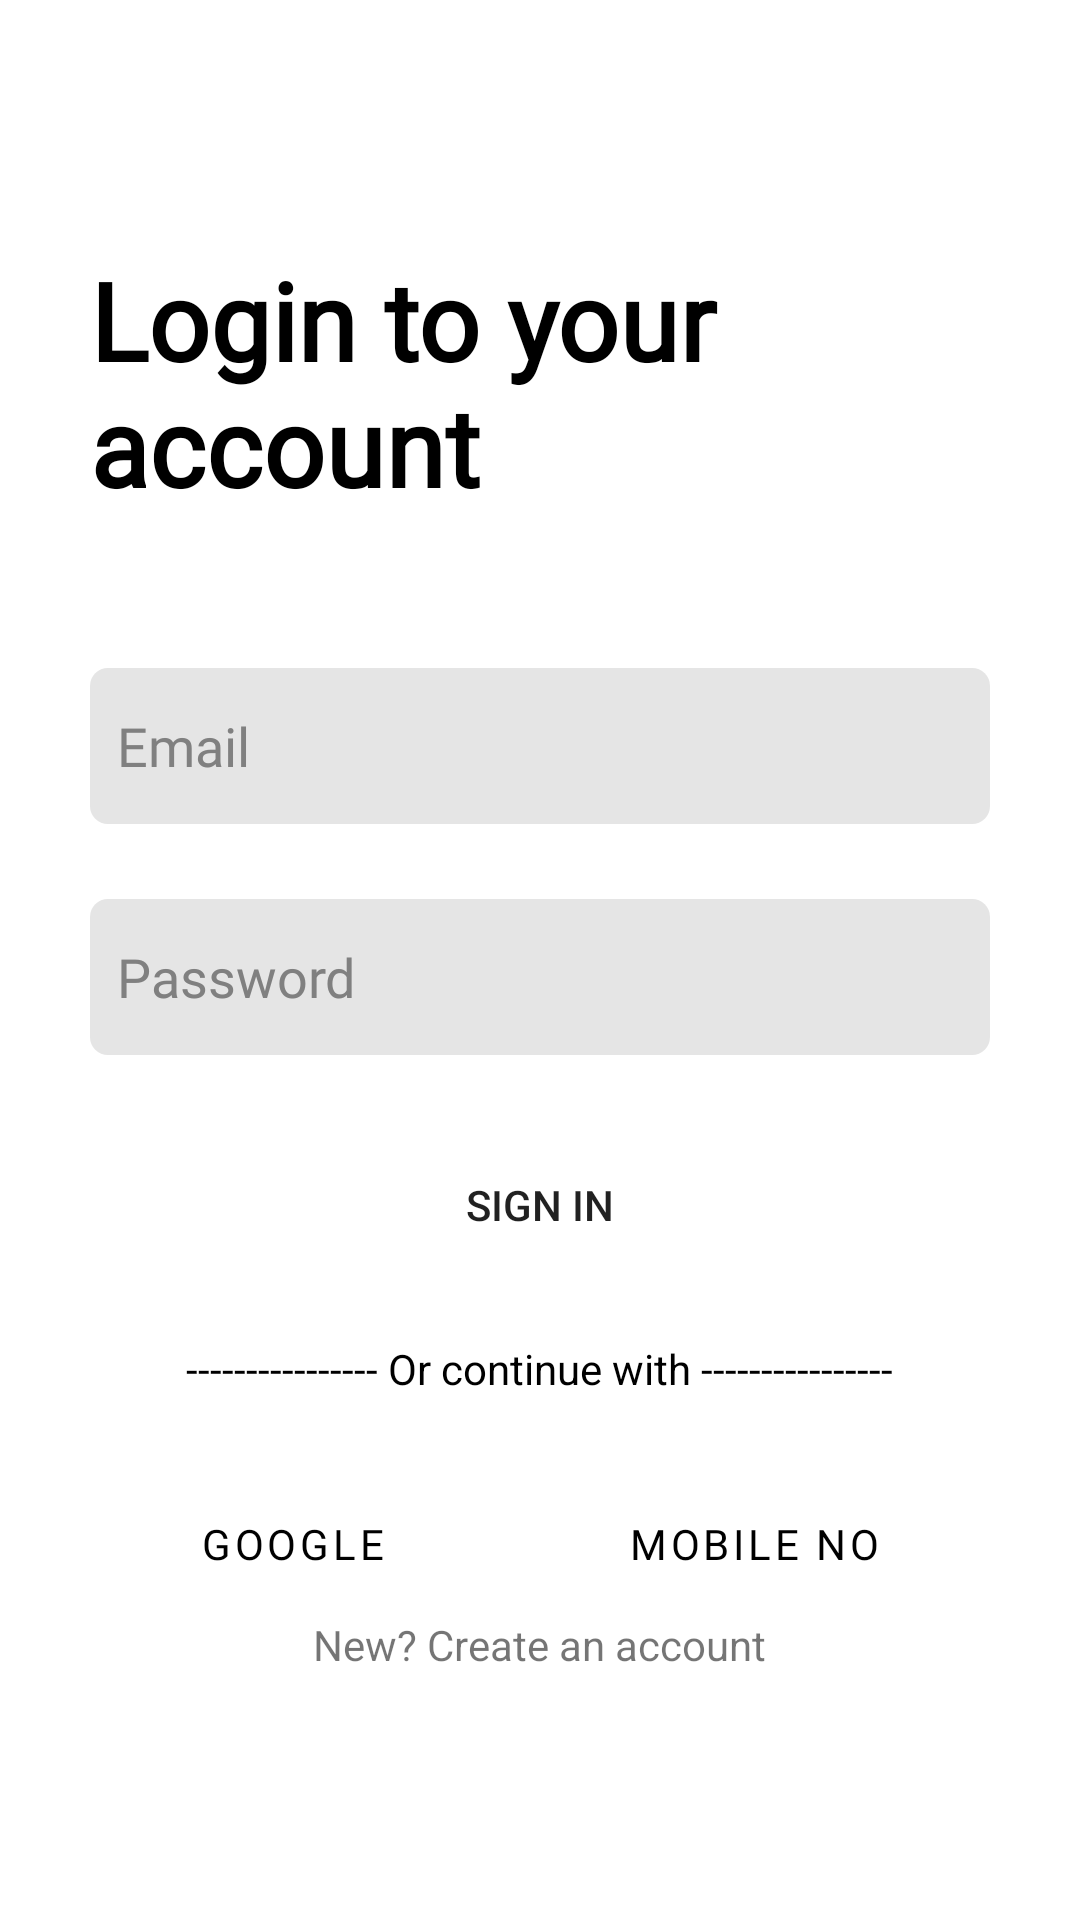

Android layout source for this screen:
<!-- AndroidManifest.xml: application theme Theme.FitnessTracker -->
<!-- res/layout/activity_login.xml -->
<?xml version="1.0" encoding="utf-8"?>
<LinearLayout xmlns:android="http://schemas.android.com/apk/res/android"
    xmlns:app="http://schemas.android.com/apk/res-auto"
    xmlns:tools="http://schemas.android.com/tools"
    android:layout_width="match_parent"
    android:layout_height="match_parent"
    android:background="@color/background"
    android:gravity="center"
    android:orientation="vertical"
    tools:context=".LoginActivity">

    <TextView
        android:layout_width="wrap_content"
        android:layout_height="wrap_content"
        android:layout_gravity="start"
        android:layout_marginStart="30dp"
        android:layout_marginBottom="50dp"
        android:fontFamily="@font/advent_pro_semibold"
        android:text="@string/login_to_your_account"
        android:textAlignment="textStart"
        android:textColor="@color/text_color"
        android:textSize="36sp"
        android:textStyle="bold" />

    <LinearLayout
        android:layout_width="match_parent"
        android:layout_height="wrap_content"
        android:layout_marginStart="30dp"
        android:layout_marginLeft="30dp"
        android:layout_marginEnd="30dp"
        android:layout_marginRight="30dp"
        android:gravity="center_horizontal"
        android:orientation="vertical">

        <EditText
            android:id="@+id/email"
            android:layout_width="match_parent"
            android:layout_height="wrap_content"
            android:layout_marginBottom="20dp"
            android:autofillHints="@string/email"
            android:background="@drawable/edittext"
            android:ems="10"
            android:fontFamily="@font/advent_pro_semibold"
            android:hint="@string/email"
            android:inputType="textEmailAddress"
            android:minHeight="52dp"
            android:padding="9dp"
            android:textColor="@color/black"
            android:textColorHint="#808080 "
            android:textSize="18sp" />

        <EditText
            android:id="@+id/password"
            android:layout_width="match_parent"
            android:layout_height="wrap_content"
            android:layout_marginTop="5dp"
            android:autofillHints="@string/password"
            android:background="@drawable/edittext"
            android:ems="10"
            android:fontFamily="@font/advent_pro_semibold"
            android:hint="@string/password"
            android:inputType="textPassword"
            android:minHeight="52dp"
            android:padding="9dp"
            android:textColor="@color/black"
            android:textColorHint="#808080 "
            android:textSize="18sp" />


        <Button
            android:id="@+id/buttonSignIn"
            android:layout_width="250dp"
            android:layout_height="wrap_content"
            android:layout_marginTop="26dp"
            android:layout_marginBottom="6dp"
            android:background="@drawable/roundbuttons"
            android:padding="14dp"
            android:text="@string/sign_in"
            app:cornerRadius="6dp" />

        <TextView
            android:layout_width="wrap_content"
            android:layout_height="wrap_content"
            android:padding="15dp"
            android:text="@string/or_continue_with"
            android:textColor="@color/text_color" />

        <LinearLayout
            android:layout_width="match_parent"
            android:layout_height="match_parent"
            android:layout_marginTop="10dp"
            android:orientation="horizontal">

            <Button
                android:id="@+id/buttonGoogle"
                style="?android:attr/buttonBarButtonStyle"
                android:layout_width="wrap_content"
                android:layout_height="wrap_content"
                android:layout_marginEnd="4dp"
                android:layout_marginRight="4dp"
                android:layout_weight="1"
                android:drawableLeft="@drawable/ic_icons8_google"
                android:elevation="5dp"
                android:fontFamily="@font/advent_pro_semibold"
                android:padding="14dp"
                android:text="@string/google"
                android:textColor="@color/text_color"
                app:backgroundTint="@color/buttonBackground"
                app:cornerRadius="6dp"
                tools:ignore="RtlHardcoded" />

            <Button
                android:id="@+id/buttonMobileNo"
                style="?android:attr/buttonBarButtonStyle"
                android:layout_width="wrap_content"
                android:layout_height="wrap_content"
                android:layout_marginStart="4dp"
                android:layout_marginLeft="4dp"
                android:layout_weight="1"
                android:drawableLeft="@drawable/ic__msg"
                android:elevation="5dp"
                android:fontFamily="@font/advent_pro_semibold"
                android:padding="14dp"
                android:text="@string/mobile_no"
                android:textColor="@color/text_color"
                app:backgroundTint="@color/buttonBackground"
                app:cornerRadius="6dp"
                tools:ignore="RtlHardcoded" />

        </LinearLayout>

        <TextView
            android:id="@+id/createAccount"
            android:layout_width="wrap_content"
            android:layout_height="wrap_content"
            android:text="@string/new_create_an_account" />

    </LinearLayout>

</LinearLayout>
<!-- resources referenced by this layout -->
<resources>
  <color name="background">#FFFFFFFF</color>
  <color name="black">#FF000000</color>
  <color name="buttonBackground">#FFFFFF</color>
  <color name="text_color">@color/black</color>
  <!-- drawable edittext (drawable) -->
  <?xml version="1.0" encoding="utf-8"?>
  <shape xmlns:android="http://schemas.android.com/apk/res/android"
      android:padding="10dp"
      android:shape="rectangle">
  
      <solid android:color="@color/inputBackground" />
      <corners
          android:bottomLeftRadius="6dp"
          android:bottomRightRadius="6dp"
          android:topLeftRadius="6dp"
          android:topRightRadius="6dp" />
  </shape>
  <string name="email">Email</string>
  <string name="google">Google</string>
  <string name="login_to_your_account">Login to your account</string>
  <string name="mobile_no">Mobile NO</string>
  <string name="new_create_an_account">New? Create an account</string>
  <string name="or_continue_with">----------------  Or continue with  ----------------</string>
  <string name="password">Password</string>
  <string name="sign_in">Sign In</string>
  <style name="Theme.FitnessTracker" parent="Theme.MaterialComponents.DayNight.NoActionBar">
          
          <item name="colorPrimary">@color/colorPrimary</item>
          <item name="colorPrimaryVariant">@color/colorPrimaryDark</item>
          <item name="colorOnPrimary">@color/white</item>
          
          <item name="colorSecondary">@color/teal_200</item>
          <item name="colorSecondaryVariant">@color/teal_700</item>
          <item name="colorOnSecondary">@color/black</item>
          
          <item name="android:statusBarColor">@color/colorPrimary</item>
      </style>
  <color name="inputBackground">#E5E5E5</color>
  <color name="colorPrimary">#8668FF</color>
  <color name="colorPrimaryDark">#6B46FF</color>
  <color name="white">#FFFFFFFF</color>
  <!-- not gathered from this repository: default colours our renderer supplied (Android Studio template values) -->
  <color name="teal_200">#FF03DAC5</color>
  <color name="teal_700">#FF018786</color>
</resources>
